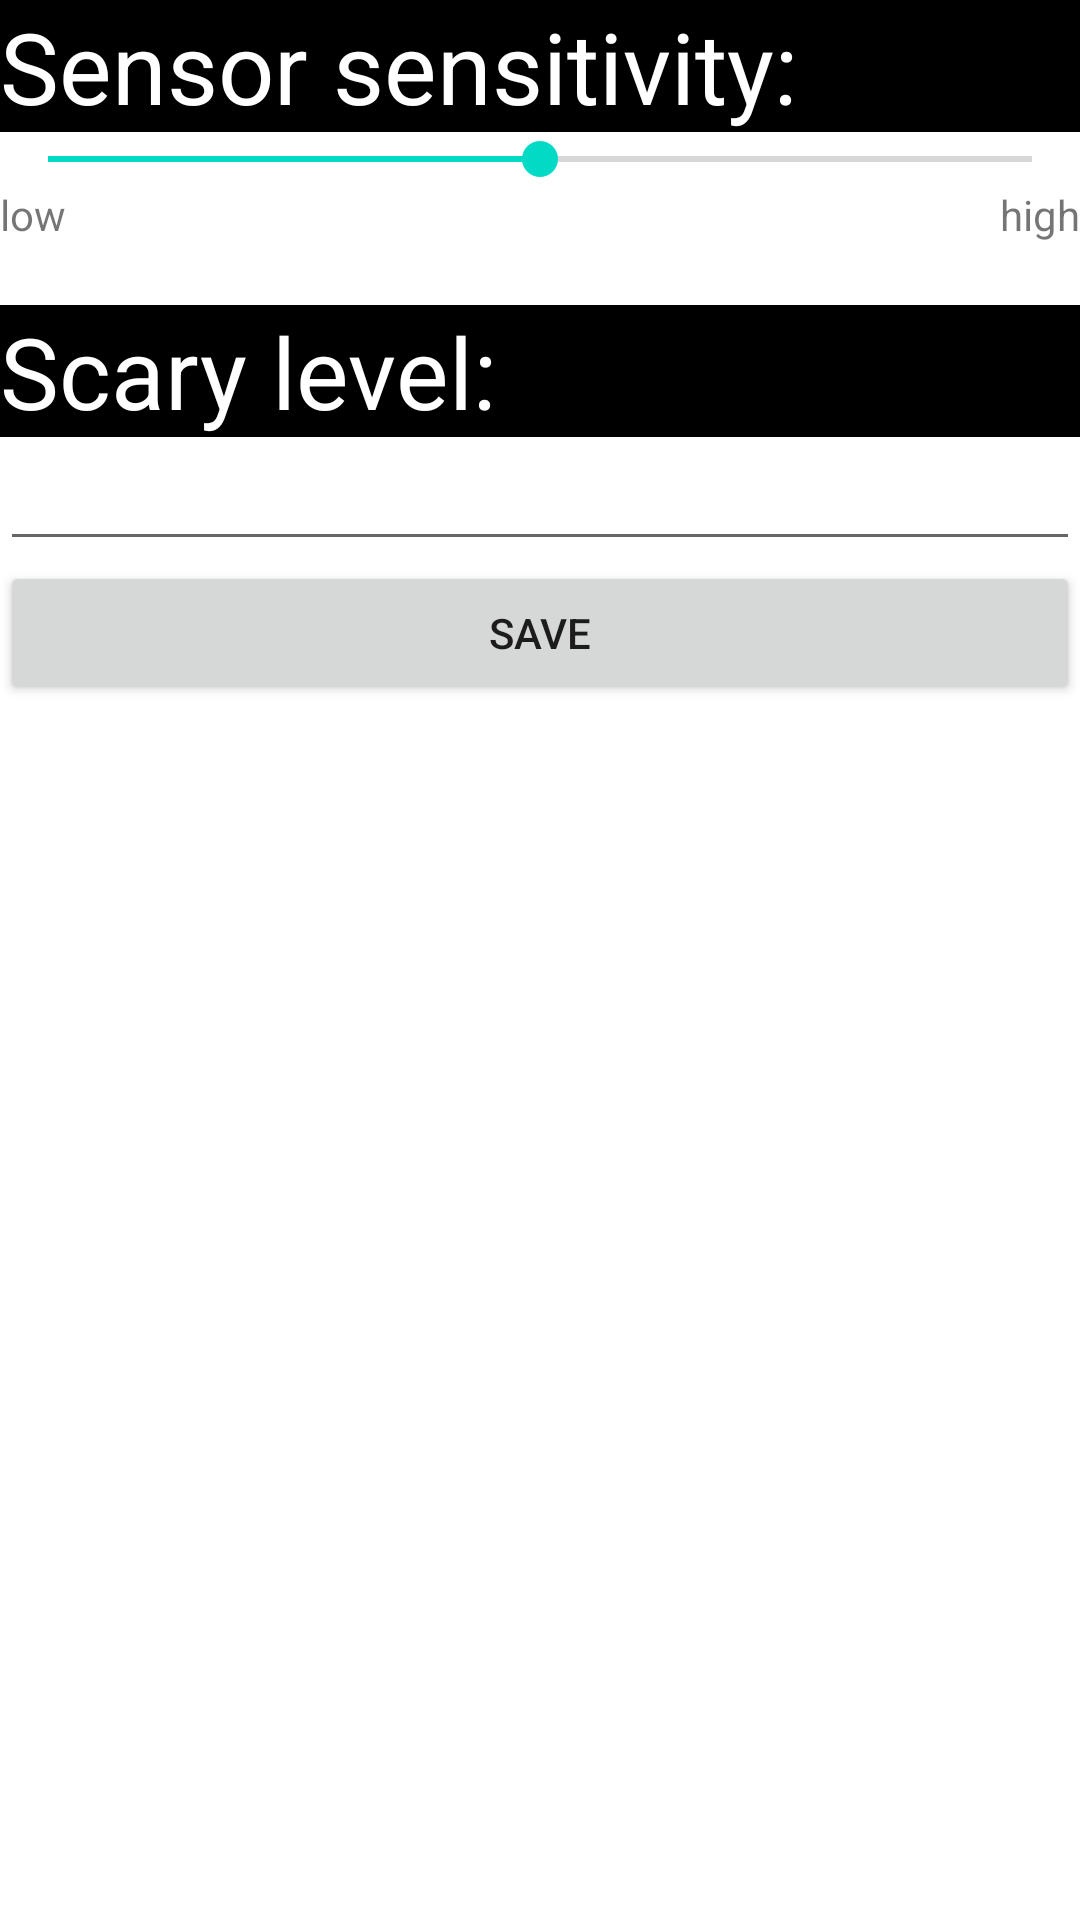

Produce the Android XML layout that renders to this screen, including the resource entries it uses.
<!-- AndroidManifest.xml: fallback theme Theme.MaterialComponents.DayNight.NoActionBar -->
<!-- res/layout/configuration.xml -->
<?xml version="1.0" encoding="utf-8"?>
<LinearLayout xmlns:android="http://schemas.android.com/apk/res/android"
              android:orientation="vertical"
              android:layout_width="match_parent"
              android:layout_height="match_parent"
        >


    <TextView android:layout_width="fill_parent"
              android:layout_height="wrap_content"
              android:text="@string/adjust_sensor_title"
              android:textSize="16pt"
              android:textColor="#FFFFFF"
              android:background="#000000"
            />
    <SeekBar android:id="@+id/adjustor_seek"
             android:layout_width="match_parent"
             android:layout_height="wrap_content"
             android:max="100"
             android:progress="50"
             />
    <LinearLayout android:orientation="horizontal" android:layout_width="match_parent"
                  android:layout_height="wrap_content" android:paddingBottom="10pt">
        <TextView android:layout_height="fill_parent" android:layout_width="wrap_content" android:gravity="left"
                  android:text="@string/sensor_lower_sensitivity"/>
        <TextView android:layout_height="wrap_content" android:layout_width="fill_parent" android:gravity="right"
                  android:text="@string/sensor_higher_sensitivity" android:layout_gravity="right"/>
    </LinearLayout>

    <TextView android:layout_width="fill_parent"
              android:layout_height="wrap_content"
              android:text="@string/scary_level_config_title"
              android:textSize="16pt"
              android:textColor="#FFFFFF"
              android:background="#000000"
            />
    <EditText android:id="@+id/scary_level_text_input" android:layout_height="wrap_content"
              android:layout_width="fill_parent" android:numeric="integer"/>

    <Button android:id="@+id/save_config_button" android:layout_height="wrap_content" android:layout_width="fill_parent"
            android:onClick="saveSettings" android:text="@string/save_button" android:layout_gravity="bottom"/>

</LinearLayout>
<!-- resources referenced by this layout -->
<resources>
  <string name="adjust_sensor_title">Sensor sensitivity:</string>
  <string name="save_button">Save</string>
  <string name="scary_level_config_title">Scary level:</string>
  <string name="sensor_higher_sensitivity">high</string>
  <string name="sensor_lower_sensitivity">low</string>
</resources>
